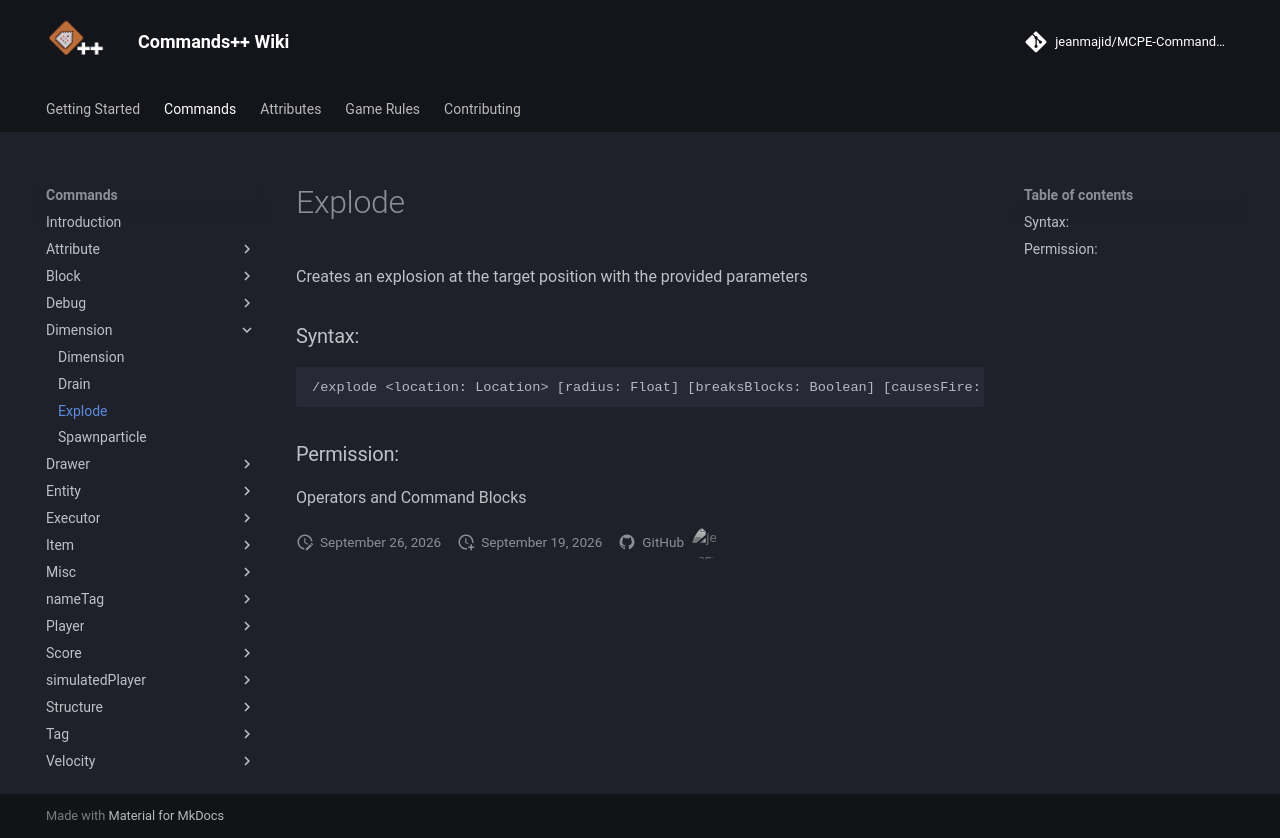

repository: jeanmajid/MCPE-Commands-plus-plus · page: commands/dimension/explode/index.html · generator: mkdocs

<!-- AUTO GENERATED DO NOT TOUCH ANYTHING UNDERNEATH -->

Creates an explosion at the target position with the provided parameters

### Syntax:

```
/explode <location: Location> [radius: Float] [breaksBlocks: Boolean] [causesFire: Boolean] [allowUnderwater: Boolean] [explosionSource: Entity]
```

### Permission:

Operators and Command Blocks

<!-- AUTO GENERATED DO NOT TOUCH ANYTHING ABOVE -->
